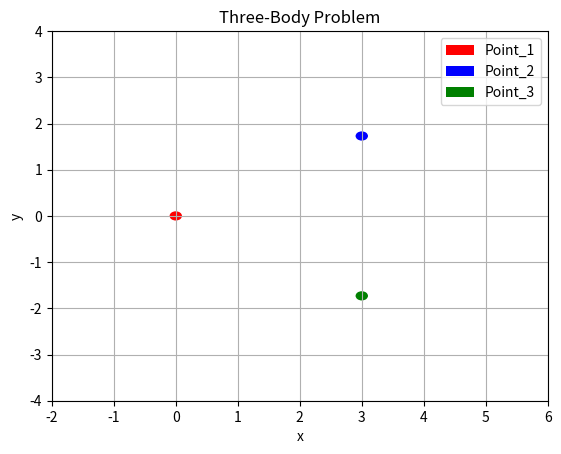

The script that saved this image:
from matplotlib.animation import FuncAnimation as an
import matplotlib.pyplot as mpl
import numpy as np
from scipy.integrate import solve_ivp as ivp

# method to return the normal of vector (v2 - v1)
def normal(v1, v2):
    return max(np.linalg.norm(v2 - v1), 10)

# this method will return the 2nd derivative of system of ode
def derv2(r1, r2, r3):
    d1 = r2 - r1
    d2 = r3 - r1
    n1 = np.power(normal(r2, r1), 3)
    n2 = np.power(normal(r3, r1), 3)

    val = d1/n1 + d2/n2
    return list(val)

# defining the bodies
def body(ax, cor, rad, c, l):
    b = ax.add_patch(mpl.Circle(cor, rad, fc=c, label=l))
    return b

# method to solve ode using forward euler method
def ODEsolve(R, V):

    t0 = 0
    T = 400
    n = 1000

    # method to return the derivates of system of diff. eqn.
    def derv(_, y):
        r1x, r1y, r2x, r2y, r3x, r3y, v1x, v1y, v2x, v2y, v3x, v3y = y
        v1 = [v1x, v1y]
        v2 = [v2x, v2y]
        v3 = [v3x, v3y]
        r1 = np.array([r1x, r1y])
        r2 = np.array([r2x, r2y])
        r3 = np.array([r3x, r3y])
        d1 = derv2(r1, r2, r3)
        d2 = derv2(r2, r3, r1)
        d3 = derv2(r3, r1, r2)
        return [*v1, *v2, *v3, *d1, *d2, *d3]

    t = np.linspace(t0, T, n)

    # solving using the solve_ivp method of scipy library
    sol = ivp(fun=derv, t_span=[t0, T], y0=[*R, *V], t_eval=t)

    r1x, r1y, r2x, r2y, r3x, r3y, *vs = sol.y
    f = mpl.figure()
    ax = f.add_subplot()

    r = 0.1
    b1 = body(ax, (r1x[0], r1y[0]), r, "r", "Point_1")
    b2 = body(ax, (r2x[0], r2y[0]), r, "b", "Point_2")
    b3 = body(ax, (r3x[0], r3y[0]), r, "g", "Point_3")

    p = [b1, b2, b3]

    # method to initialize necessary elements
    def init():
        ax.set_title("Three-Body Problem")
        ax.set_xlim(-2, 6)
        ax.set_ylim(-4, 4)
        ax.set_xlabel("x")
        ax.set_ylabel("y")

        return p

    # method to animate the graph
    def animate(i):
        # Update the positions of the circles
        b1.set_center((r1x[i], r1y[i]))
        b2.set_center((r2x[i], r2y[i]))
        b3.set_center((r3x[i], r3y[i]))

        return p

    fps = len(r1x)
    inv = 1

    # Starting the animation
    animation = an(
        f,
        animate,
        init_func=init,
        frames=fps,
        repeat=True,
        interval=inv,
        blit=True,
    )
    mpl.grid()
    mpl.legend()
    mpl.show()

# Test Case
r10 = [0, 0]
r20 = [3, 1.73]
r30 = [3, -1.73]
v10 = [0, 0]
v20 = [0, 0]
v30 = [0, 0]
R = [*r10, *r20, *r30]
V = [*v10, *v20, *v30]
ODEsolve(R, V)